Photos from the image-classification dataset "CODEBRIM" in the GitHub repository wilson-repo/vlp-module. Its 2 classes are: background, defects.

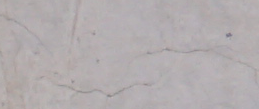
Label: defects

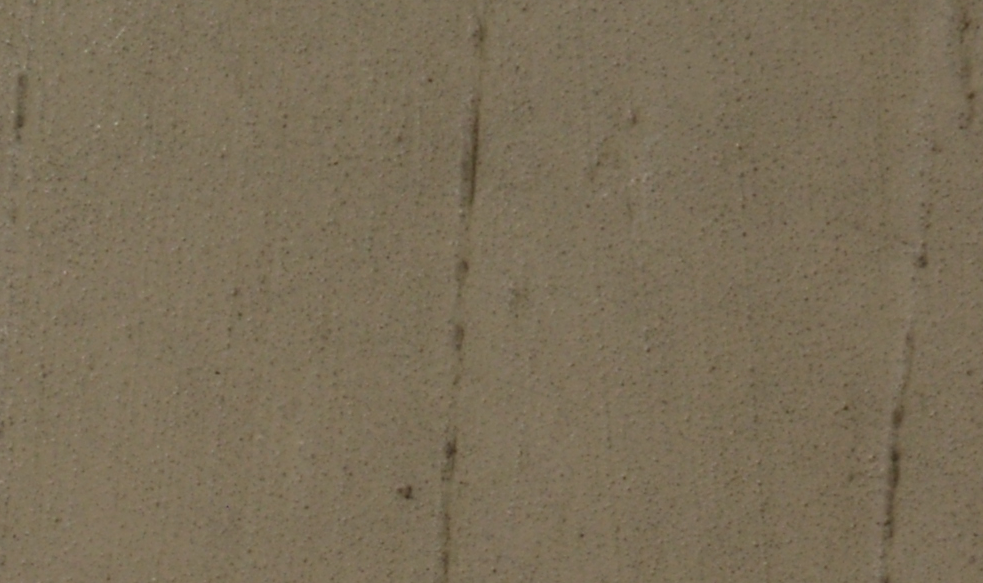
Label: background

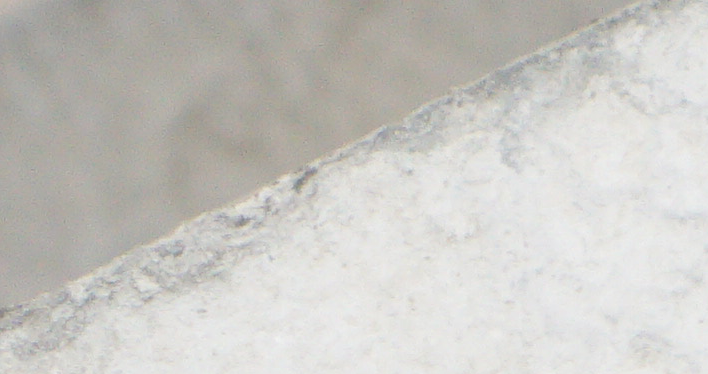
Label: background

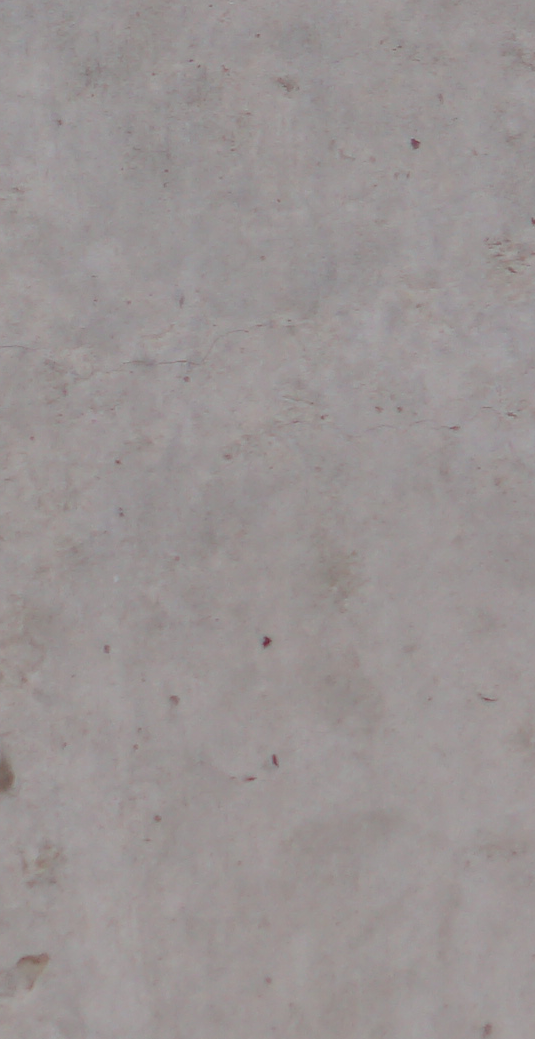
Label: background

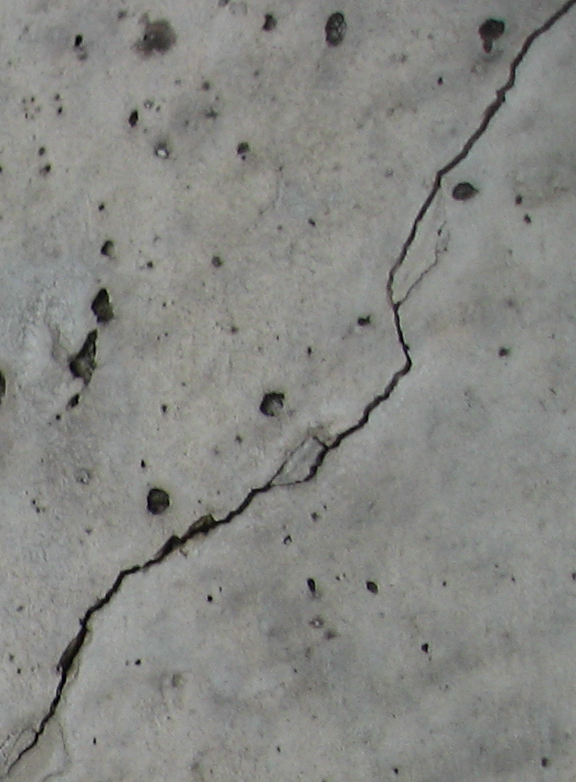
Label: defects

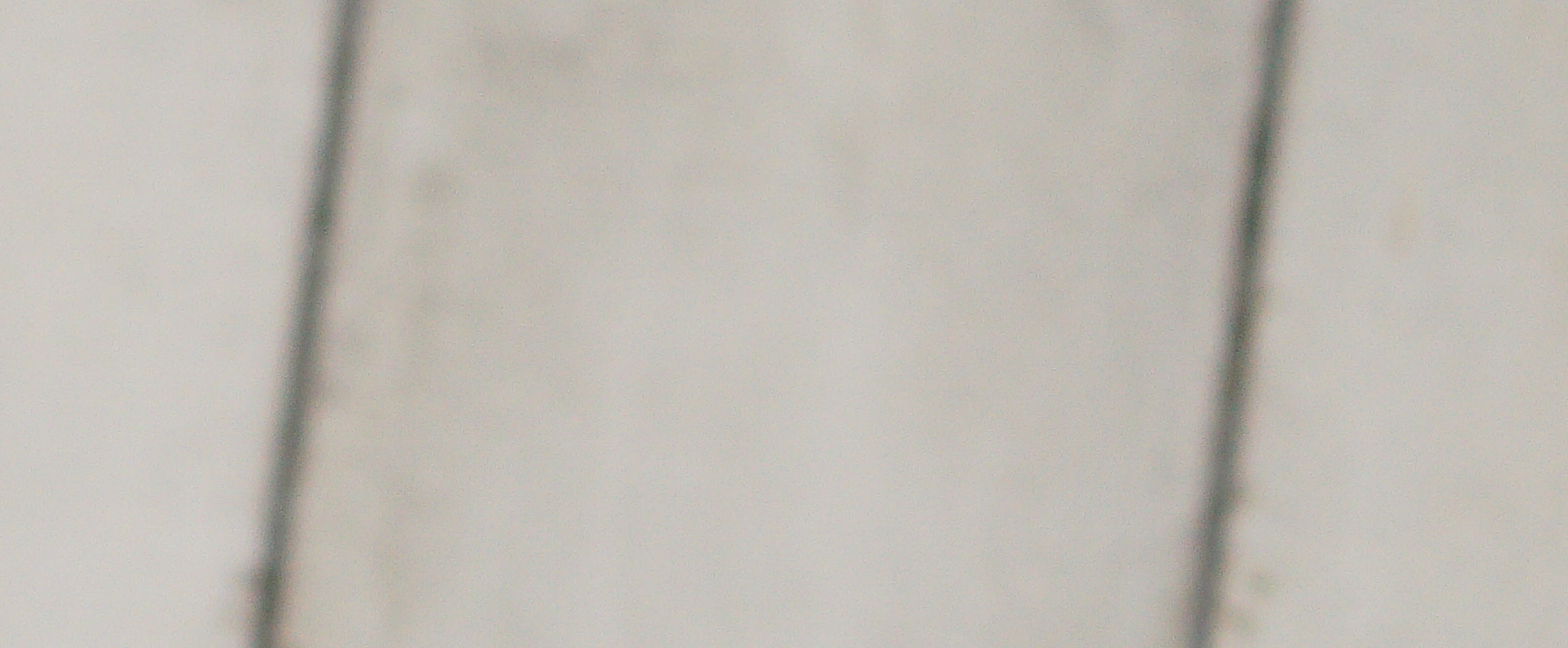
Label: background
